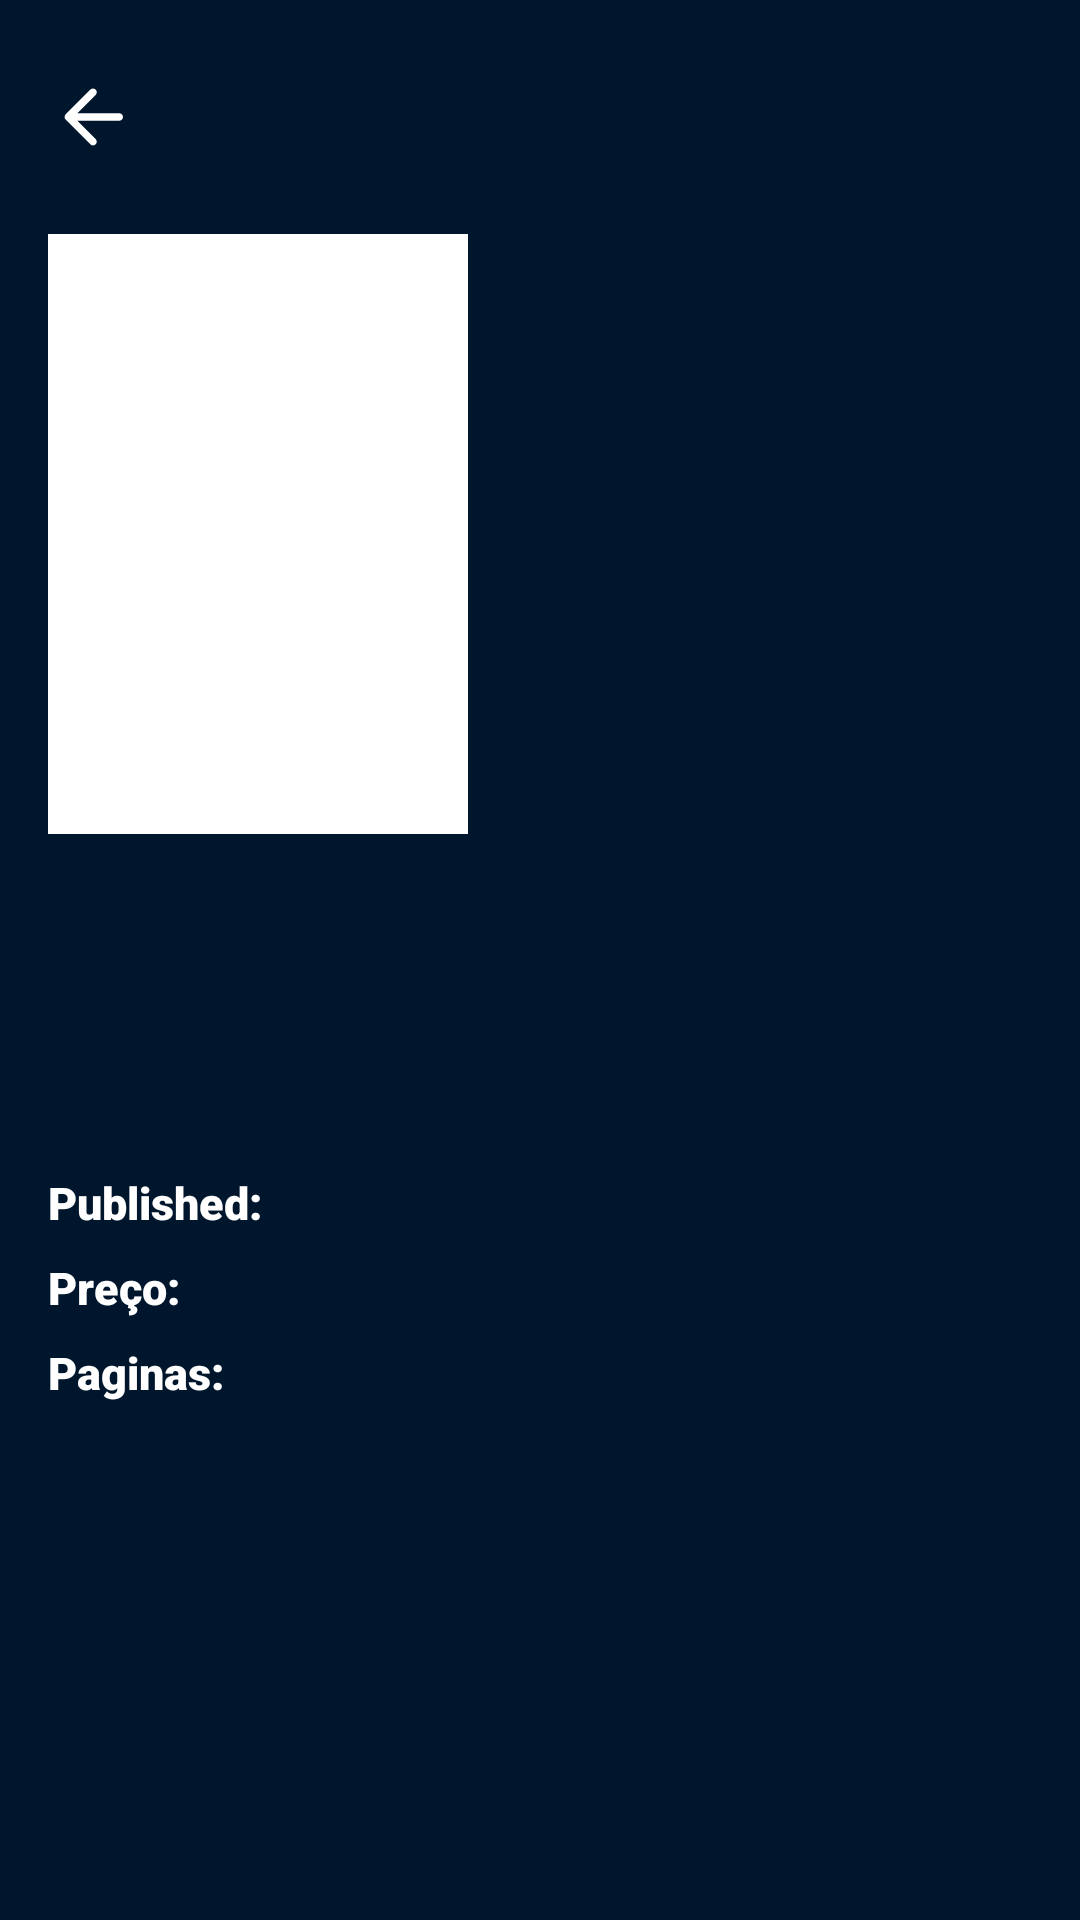

This screen was rendered from an Android layout file. Write that file and the resources it references.
<!-- AndroidManifest.xml: application theme AppTheme -->
<!-- res/layout/fragment_comic_info.xml -->
<?xml version="1.0" encoding="utf-8"?>
<androidx.constraintlayout.widget.ConstraintLayout xmlns:android="http://schemas.android.com/apk/res/android"
    xmlns:app="http://schemas.android.com/apk/res-auto"
    xmlns:tools="http://schemas.android.com/tools"
    android:layout_width="match_parent"
    android:layout_height="match_parent"
    android:background="@color/background"
    tools:context=".quadrinhoinfo.view.ComicInfoFragment">

    <View
        android:layout_width="match_parent"
        android:layout_height="@dimen/dimen_250"
        android:scaleType="fitXY"
        tools:background="@color/preto"
        app:layout_constraintEnd_toEndOf="parent"
        app:layout_constraintStart_toStartOf="parent"
        app:layout_constraintTop_toTopOf="parent" />

    <ImageView
        android:id="@+id/imageViewHeader"
        android:layout_width="match_parent"
        android:layout_height="@dimen/dimen_250"
        android:scaleType="fitXY"
        android:alpha="0.55"
        tools:background="@drawable/try_2"
        app:layout_constraintEnd_toEndOf="parent"
        app:layout_constraintStart_toStartOf="parent"
        app:layout_constraintTop_toTopOf="parent" />

    <ImageView
        android:id="@+id/imageReturnIcon"
        android:layout_width="@dimen/dimen_30"
        android:layout_height="@dimen/dimen_30"
        android:layout_marginTop="@dimen/dimen_24"
        android:layout_marginStart="@dimen/dimen_16"
        android:src="@drawable/seta"
        app:layout_constraintStart_toStartOf="parent"
        app:layout_constraintTop_toTopOf="parent" />

    <LinearLayout
        android:id="@+id/imageContainer"
        android:layout_width="@dimen/dimen_140"
        android:layout_height="@dimen/dimen_200"
        android:layout_marginTop="@dimen/dimen_24"
        android:layout_marginStart="@dimen/dimen_16"
        android:background="@color/branco"
        android:padding="@dimen/dimen_4"
        app:layout_constraintStart_toStartOf="parent"
        app:layout_constraintTop_toBottomOf="@id/imageReturnIcon">

        <ImageView
            android:id="@+id/imageViewComicList"
            android:layout_width="@dimen/dimen_140"
            android:layout_height="@dimen/dimen_200"
            android:layout_gravity="center"
            android:scaleType="fitXY"
            tools:src="@drawable/teste_imagem" />

    </LinearLayout>

    <TextView
        android:id="@+id/txtTitle"
        android:layout_width="@dimen/dimen_0"
        android:layout_height="wrap_content"
        android:layout_marginStart="@dimen/dimen_16"
        android:layout_marginTop="@dimen/dimen_24"
        android:layout_marginEnd="@dimen/dimen_16"
        android:fontFamily="sans-serif-black"
        android:textColor="@color/branco"
        android:textSize="@dimen/dimen_text_20"
        android:textStyle="bold"
        app:layout_constraintEnd_toEndOf="parent"
        app:layout_constraintStart_toStartOf="parent"
        app:layout_constraintTop_toBottomOf="@id/imageContainer"
        tools:text="AMZING SIPERDAR MAN AND HIS FRIENDS FIGHTI TO " />


    <ScrollView
        android:id="@+id/scrollView"
        android:layout_width="@dimen/dimen_0"
        app:layout_constrainedHeight="true"
        app:layout_constraintHeight_max="@dimen/dimen_200"
        android:layout_height="wrap_content"
        android:layout_marginStart="@dimen/dimen_16"
        android:layout_marginTop="@dimen/dimen_24"
        android:layout_marginEnd="@dimen/dimen_16"
        app:layout_constraintEnd_toEndOf="parent"
        app:layout_constraintStart_toStartOf="parent"
        app:layout_constraintTop_toBottomOf="@id/txtTitle">

        <TextView
            android:id="@+id/txtDescricao"
            android:fontFamily="sans-serif-light"
            android:textColor="@color/branco"
            android:textSize="@dimen/dimen_text_16"
            android:layout_width="match_parent"
            android:layout_height="wrap_content"
            tools:text="@string/descricao"/>
    </ScrollView>

    <TextView
        android:id="@+id/published"
        android:layout_width="wrap_content"
        android:layout_height="wrap_content"
        android:layout_marginStart="@dimen/dimen_16"
        android:layout_marginTop="@dimen/dimen_16"
        android:textSize="@dimen/dimen_text_15"
        android:fontFamily="sans-serif-black"
        android:text="@string/published"
        android:textColor="@color/branco"
        android:textStyle="bold"
        app:layout_constraintStart_toStartOf="parent"
        app:layout_constraintTop_toBottomOf="@id/scrollView" />

    <TextView
        android:id="@+id/txtPublished"
        android:layout_width="wrap_content"
        android:layout_height="wrap_content"
        android:layout_marginStart="@dimen/dimen_8"
        android:layout_marginTop="@dimen/dimen_16"
        android:fontFamily="sans-serif-light"
        android:textColor="@color/branco"
        android:textSize="@dimen/dimen_text_15"
        app:layout_constraintStart_toEndOf="@id/published"
        app:layout_constraintTop_toBottomOf="@id/scrollView"
        tools:text="April 05, 2016" />

    <TextView
        android:id="@+id/price"
        android:layout_width="wrap_content"
        android:layout_height="wrap_content"
        android:layout_marginStart="@dimen/dimen_16"
        android:layout_marginTop="@dimen/dimen_8"
        android:textSize="@dimen/dimen_text_15"
        android:fontFamily="sans-serif-black"
        android:text="@string/pre_o"
        android:textColor="@color/branco"
        android:textStyle="bold"
        app:layout_constraintStart_toStartOf="parent"
        app:layout_constraintTop_toBottomOf="@id/published" />

    <TextView
        android:id="@+id/txtPrice"
        android:layout_width="wrap_content"
        android:layout_height="wrap_content"
        android:layout_marginStart="@dimen/dimen_8"
        android:layout_marginTop="@dimen/dimen_8"
        android:fontFamily="sans-serif-light"
        android:textSize="@dimen/dimen_text_15"
        android:textColor="@color/branco"
        app:layout_constraintStart_toEndOf="@id/price"
        app:layout_constraintTop_toBottomOf="@id/txtPublished"
        tools:text="$ 1,50" />

    <TextView
        android:id="@+id/pages"
        android:layout_width="wrap_content"
        android:layout_height="wrap_content"
        android:layout_marginStart="@dimen/dimen_16"
        android:layout_marginTop="@dimen/dimen_8"
        android:textSize="@dimen/dimen_text_15"
        android:fontFamily="sans-serif-black"
        android:text="@string/paginas"
        android:textColor="@color/branco"
        android:textStyle="bold"
        app:layout_constraintStart_toStartOf="parent"
        app:layout_constraintTop_toBottomOf="@id/price" />

    <TextView
        android:id="@+id/txtPages"
        android:layout_width="wrap_content"
        android:layout_height="wrap_content"
        android:layout_marginStart="@dimen/dimen_8"
        android:layout_marginTop="@dimen/dimen_8"
        android:fontFamily="sans-serif-light"
        android:textSize="@dimen/dimen_text_15"
        android:textColor="@color/branco"
        app:layout_constraintStart_toEndOf="@id/pages"
        app:layout_constraintTop_toBottomOf="@id/txtPrice"
        tools:text="48" />



</androidx.constraintlayout.widget.ConstraintLayout>
<!-- resources referenced by this layout -->
<resources>
  <color name="background">#00162C</color>
  <color name="branco">#FFFFFF</color>
  <color name="preto">#000000</color>
  <dimen name="dimen_0">0dp</dimen>
  <dimen name="dimen_140">140dp</dimen>
  <dimen name="dimen_16">16dp</dimen>
  <dimen name="dimen_200">200dp</dimen>
  <dimen name="dimen_24">24dp</dimen>
  <dimen name="dimen_250">250dp</dimen>
  <dimen name="dimen_30">30dp</dimen>
  <dimen name="dimen_4">4dp</dimen>
  <dimen name="dimen_8">8dp</dimen>
  <dimen name="dimen_text_15">15sp</dimen>
  <dimen name="dimen_text_16">16sp</dimen>
  <dimen name="dimen_text_20">20sp</dimen>
  <!-- drawable seta (drawable) -->
  <?xml version="1.0" encoding="utf-8"?>
  <vector xmlns:android="http://schemas.android.com/apk/res/android"
      android:width="24dp"
      android:height="24dp"
      android:viewportWidth="24"
      android:viewportHeight="24">
      <path
          android:fillColor="#FFF"
          android:pathData="M19,11H7.83l4.88,-4.88c0.39,-0.39 0.39,-1.03 0,-1.42 -0.39,-0.39 -1.02,-0.39 -1.41,0l-6.59,6.59c-0.39,0.39 -0.39,1.02 0,1.41l6.59,6.59c0.39,0.39 1.02,0.39 1.41,0 0.39,-0.39 0.39,-1.02 0,-1.41L7.83,13H19c0.55,0 1,-0.45 1,-1s-0.45,-1 -1,-1z"/>
  </vector>
  <!-- drawable teste_imagem: jpg bitmap (drawable-v24, 65128 bytes) -->
  <!-- drawable try_2: jpg bitmap (drawable-v24, 289119 bytes) -->
  <string name="descricao">Lorem ipsum dolor sit amet, consectetur adipiscing elit. Ut congue erat at mi consequat, sed imperdiet ligula consequat. Nulla rutrum elit enim, id fringilla mi tempus nec. Vivamus ipsum mi, ultricies id risus eu, imperdiet tristique arcu. Duis vehicula erat ligula, vel dapibus libero lacinia sed. Sed ac dapibus mi.</string>
  <string name="paginas">Paginas:</string>
  <string name="pre_o">Preço:</string>
  <string name="published">Published:</string>
  <style name="AppTheme" parent="Theme.MaterialComponents.Light">
          
          <item name="colorPrimary">@color/vermelho</item>
          <item name="colorPrimaryDark">@color/colorPrimaryDark</item>
          <item name="colorAccent">@color/colorAccent</item>
          <item name="colorControlNormal">@color/branco</item>
      </style>
  <color name="vermelho">#EA2427</color>
  <color name="colorPrimaryDark">#BB1C1F</color>
  <color name="colorAccent">#03DAC5</color>
</resources>
